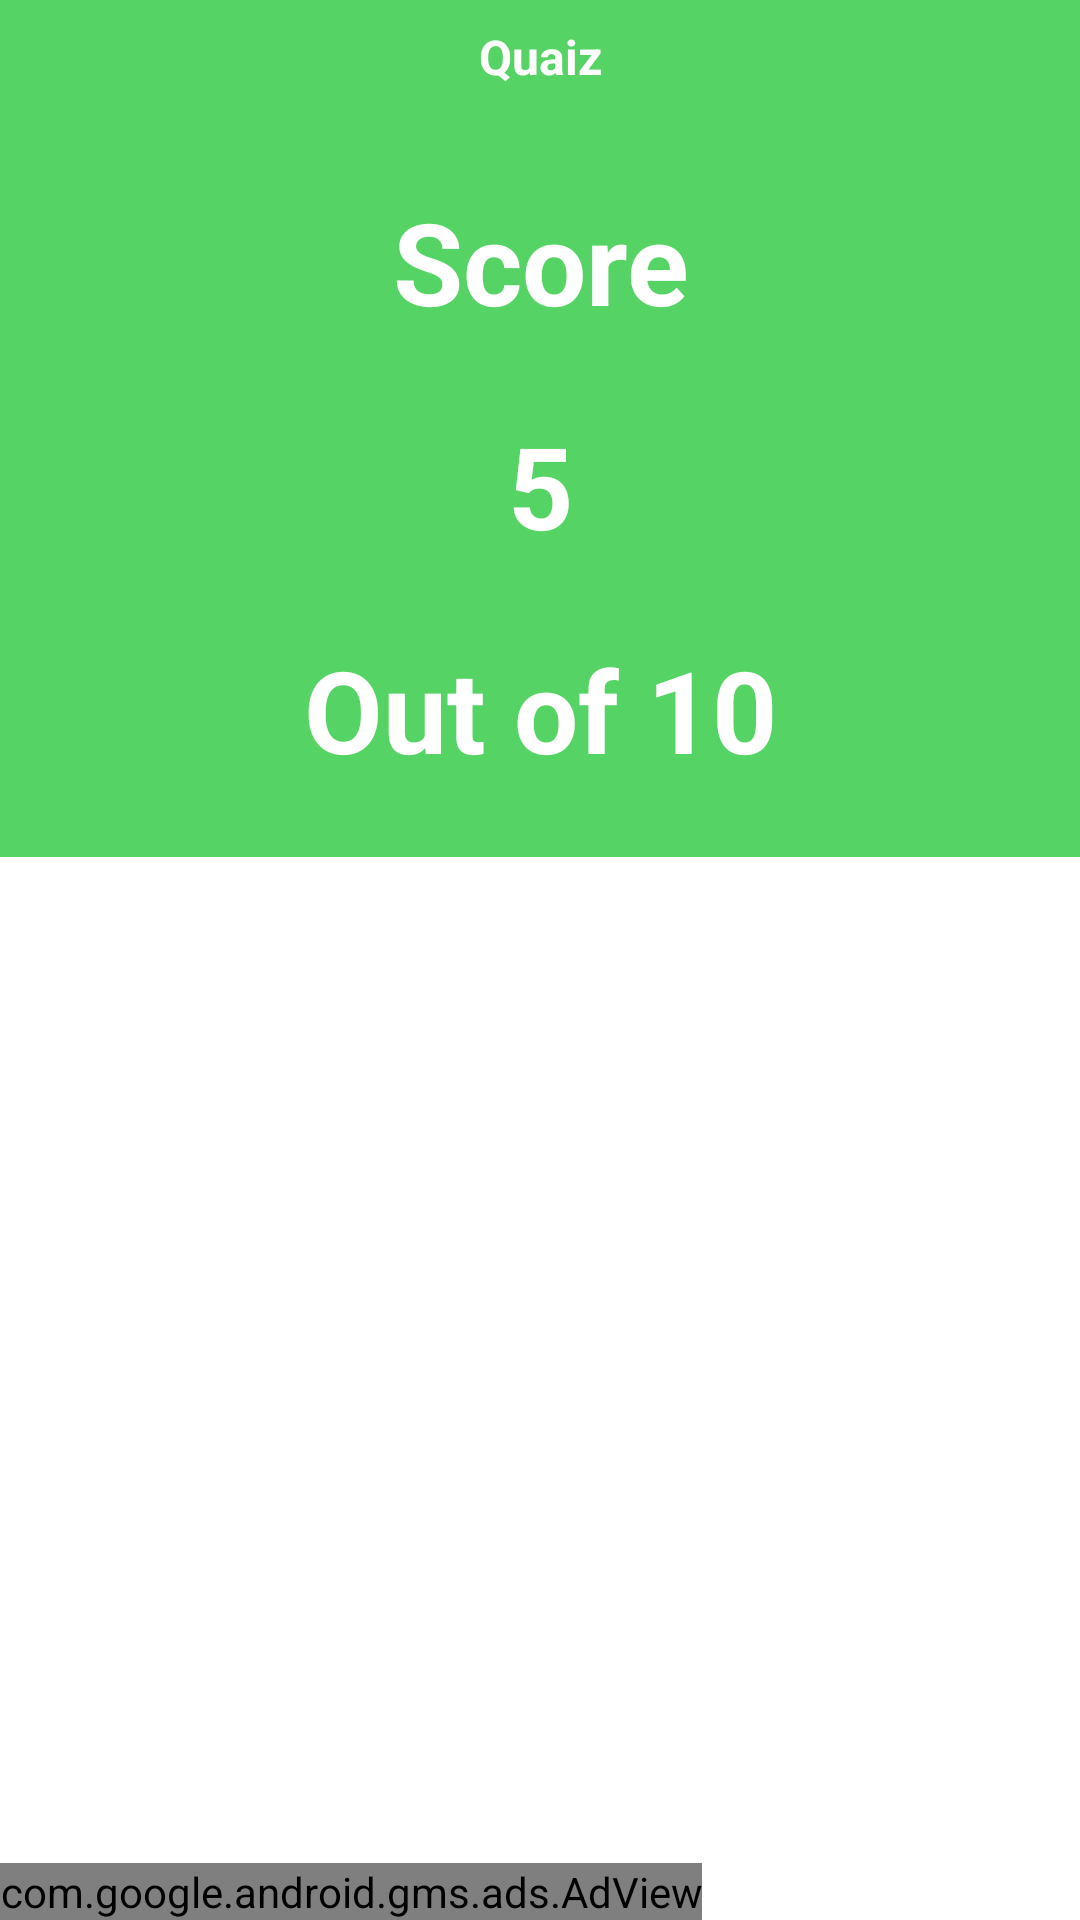

Reconstruct the res/layout file that produces this screen, plus the resources it refers to.
<!-- AndroidManifest.xml: application theme Theme.Quaiz -->
<!-- res/layout/activity_score.xml -->
<?xml version="1.0" encoding="utf-8"?>
<LinearLayout xmlns:android="http://schemas.android.com/apk/res/android"
    xmlns:tools="http://schemas.android.com/tools"
    android:layout_width="match_parent"
    android:layout_height="match_parent"
    android:orientation="vertical"
    tools:context=".ScoreActivity">

    <LinearLayout
        android:layout_width="match_parent"
        android:layout_height="wrap_content"
        android:background="@color/colorPrimary"
        android:orientation="vertical"
        tools:layout_editor_absoluteX="194dp"
        tools:layout_editor_absoluteY="181dp">

        <TextView
            android:id="@+id/textView"
            android:layout_width="match_parent"
            android:layout_height="wrap_content"
            android:gravity="center_horizontal"
            android:padding="8dp"
            android:text="@string/app_name"
            android:textAlignment="center"
            android:textColor="@color/white"
            android:textSize="16sp"
            android:textStyle="bold" />

        <TextView
            android:id="@+id/textView2"
            android:layout_width="match_parent"
            android:layout_height="wrap_content"
            android:gravity="center_horizontal"
            android:padding="24dp"
            android:text="Score"
            android:textAlignment="center"
            android:textColor="@color/white"
            android:textSize="38sp"
            android:textStyle="bold" />

        <TextView
            android:id="@+id/scored"
            android:layout_width="match_parent"
            android:layout_height="wrap_content"
            android:gravity="center_horizontal"
            android:text="5"
            android:textAlignment="center"
            android:textColor="@color/white"
            android:textSize="38sp"
            android:textStyle="bold" />

        <TextView
            android:id="@+id/total"
            android:layout_width="match_parent"
            android:layout_height="wrap_content"
            android:gravity="center_horizontal"
            android:padding="24dp"
            android:text="Out of 10"
            android:textAlignment="center"
            android:textColor="@color/white"
            android:textSize="38sp"
            android:textStyle="bold" />
    </LinearLayout>

    <FrameLayout
        android:layout_width="match_parent"
        android:layout_height="0dp"
        android:layout_weight="1">

        <Button
            android:id="@+id/done_btn"
            android:layout_width="120dp"
            android:layout_height="wrap_content"
            android:layout_gravity="center"
            android:background="@drawable/round_cornner"
            android:text="done"
            android:textColor="@color/white" />


    </FrameLayout>

    <com.google.android.gms.ads.AdView xmlns:ads="http://schemas.android.com/apk/res-auto"
        android:id="@+id/adView"
        android:layout_width="wrap_content"
        android:layout_height="wrap_content"
        android:layout_alignParentBottom="true"
        android:layout_centerHorizontal="true"
        ads:adSize="SMART_BANNER"
        ads:adUnitId="@string/banner_Id"></com.google.android.gms.ads.AdView>
</LinearLayout>
<!-- resources referenced by this layout -->
<resources>
  <color name="colorPrimary">#55D364</color>
  <color name="white">#FFFFFFFF</color>
  <string name="app_name">Quaiz</string>
  <string name="banner_Id">ca-app-pub-8336671970563410~7024965395</string>
  <style name="Theme.Quaiz" parent="Theme.MaterialComponents.Light.NoActionBar">
          
          <item name="colorPrimary">@color/colorPrimary</item>
          <item name="colorPrimaryVariant">@color/colorPrimaryDark</item>
          <item name="colorOnPrimary">@color/white</item>
          
          <item name="colorSecondary">@color/teal_200</item>
          <item name="colorSecondaryVariant">@color/teal_700</item>
          <item name="colorOnSecondary">@color/black</item>
          
          <item name="android:statusBarColor" tools:targetApi="l">?attr/colorPrimaryVariant</item>
          
      </style>
  <color name="colorPrimaryDark">#55D394</color>
  <color name="teal_200">#FF03DAC5</color>
  <color name="teal_700">#FF018786</color>
  <color name="black">#FF000000</color>
</resources>
